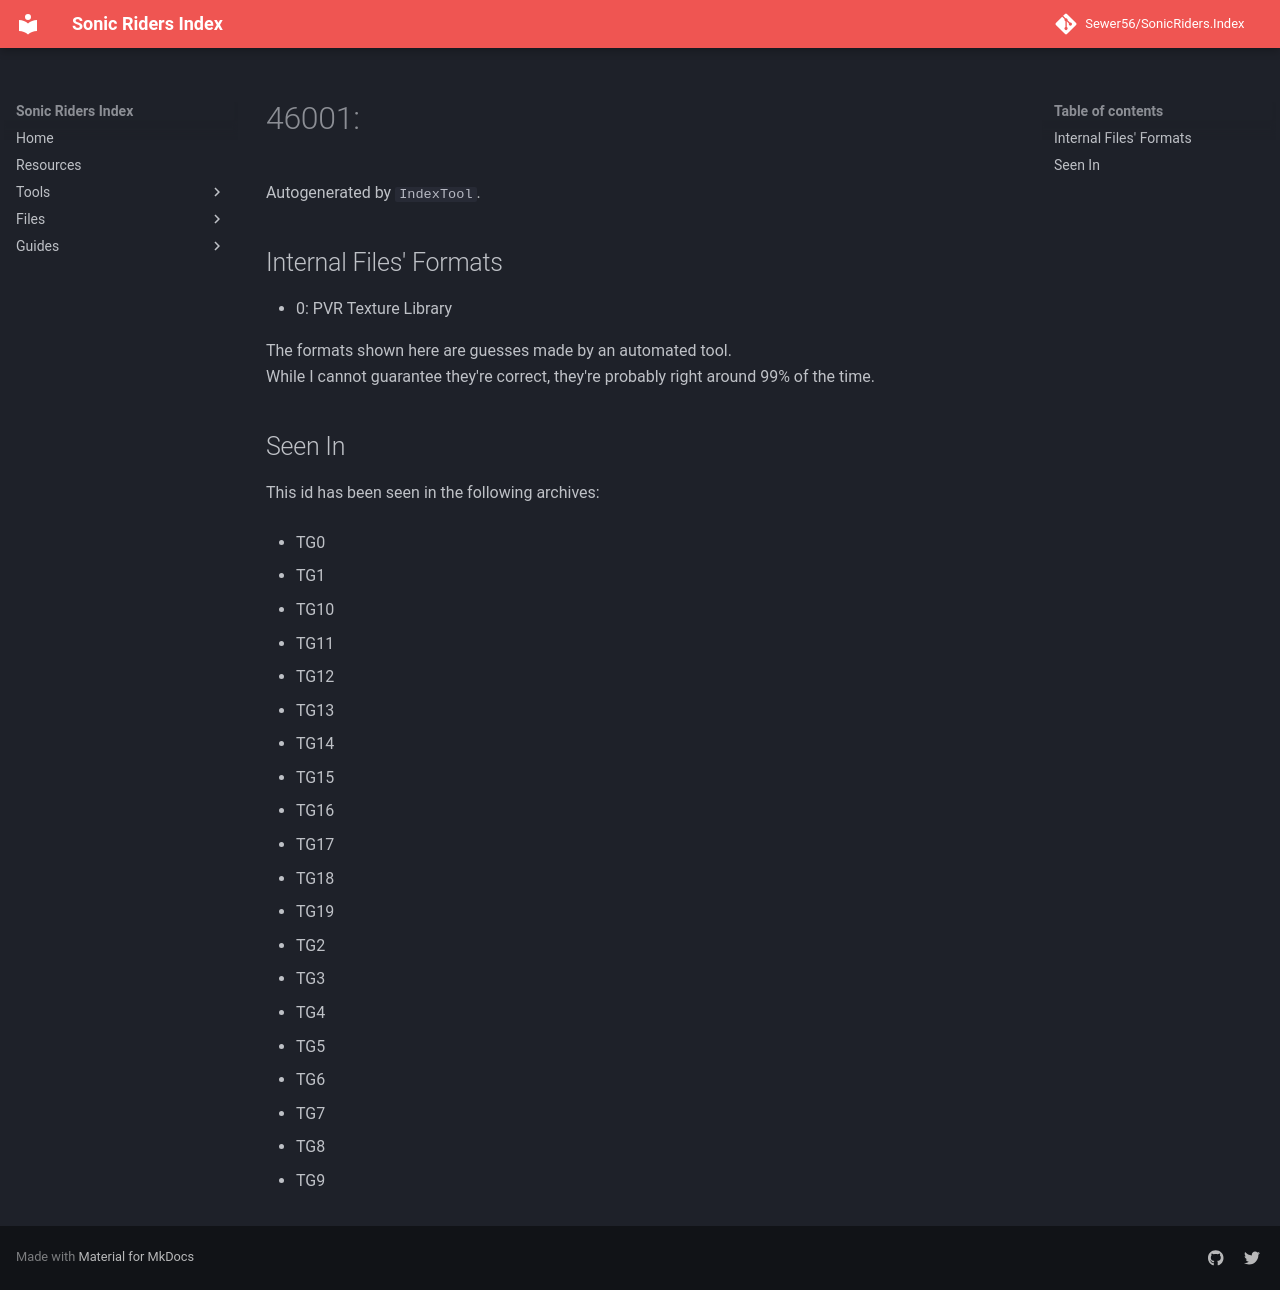

repository: Sewer56/SonicRiders.Index · page: files/groups/46001.html · generator: mkdocs

# 46001: 

Autogenerated by `IndexTool`.  



## Internal Files' Formats
- 0: PVR Texture Library

The formats shown here are guesses made by an automated tool.  
While I cannot guarantee they're correct, they're probably right around 99% of the time.

## Seen In

This id has been seen in the following archives:  

- TG0  

- TG1  

- TG10  

- TG11  

- TG12  

- TG13  

- TG14  

- TG15  

- TG16  

- TG17  

- TG18  

- TG19  

- TG2  

- TG3  

- TG4  

- TG5  

- TG6  

- TG7  

- TG8  

- TG9  
